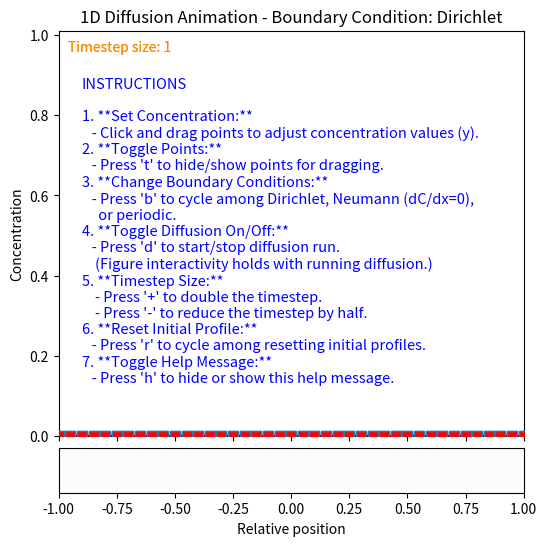

The script that saved this image:
"""
Interactive 1D Diffusion Animation

Author: Marcelo Falcão de Oliveira
Affiliation: University of São Paulo (USP)
             São Carlos School of Engineering (EESC)
             Materials Engineering Department (SMM)
Contact: marcelo.falcao@usp.br

Description:
It ilustrates the solution of the transient diffusion equation in 1D
(2nd Fick's law), for example, trhough a wall or plate. The user can interact
with the animation plot by setting vertex positions, selecting boundary
conditions (Dirichlet, Neumann dC/dx=0 or periodic), setting initial
profiles and controlling de diffusion velocity.

License:
MIT License (https://opensource.org/licenses/MIT)

Purpose:
Educational tool for demonstrating 1D transient diffusion.

Packages needed:
matplotlib, numpy

Usage:
$ python 1D_diffusion.py
- Instructions are provided in the first plot

Date: January, 2024
Version: 2.0

Note:
Many improvement attempts were performed with ChatGPT-3.5 without success.
So this script remains "human like".
"""

howtouse = '''
INSTRUCTIONS

1. **Set Concentration:**
   - Click and drag points to adjust concentration values (y).
2. **Toggle Points:**
   - Press 't' to hide/show points for dragging.
3. **Change Boundary Conditions:**
   - Press 'b' to cycle among Dirichlet, Neumann (dC/dx=0), 
     or periodic.
4. **Toggle Diffusion On/Off:**
   - Press 'd' to start/stop diffusion run.
    (Figure interactivity holds with running diffusion.) 
5. **Timestep Size:**
    - Press '+' to double the timestep.
    - Press '-' to reduce the timestep by half.
6. **Reset Initial Profile:**
   - Press 'r' to cycle among resetting initial profiles.
7. **Toggle Help Message:**
   - Press 'h' to hide or show this help message.
'''

import numpy as np                                   # numpy is needed for matrix functions, it makes the code fast
from matplotlib.backend_bases import MouseButton     # needed for mouse interactivity with matplotlib objects
from matplotlib.path import Path                     # needed to build paths that can be decorated
from matplotlib.patches import PathPatch             # needed to build patches, i.e., filling areas
import matplotlib.pyplot as plt                      # pyplot is used for general plotting
import matplotlib.animation as animation             # matplotlib animation functions

def pattern(_id):
    """
    Here we define some resetting profiles for the initial concentration curve
    """
    # pattern 0
    # full of zeros
    pat = np.zeros(n)
    
    # pattern 1
    # half zeros half ones, we concatenate an array of ones and another of zeros
    if _id == 1:
        pat = np.concatenate((np.full(int(n/2-1),1),[0.5],np.full(int(n/2+1),0)))

    # pattern 2
    # alternating 1/3 of zeros or ones, we concatenate 3 arrays
    if _id == 2:
        b0 = np.full(int(n/3),0)
        pat = np.concatenate((b0,[0.5],np.full(int(n/3),1),[0.5],b0))

    # pattern 3
    # alternating 1/4 of zeros or ones, we concatenate 6 arrays
    if _id == 3:
        b0 = np.full(int(n/8),0)
        b1 = np.full(int(n/4),1)
        pat = np.concatenate((b0,b1,b0,[0],b0,b1,b0))

    # pattern 4
    # full of ones
    if _id == 4:
        pat = np.full(n,1)

    return pat

class PathInteractor:
    """
    Main core of the script for plot interactivity and animation.
    It is a very extensive modification of the original class 
    PathInteractor code from matplotlib examples found in
    https://matplotlib.org/stable/gallery/event_handling/path_editor.html#path-editor
    """
    showverts = True    # variable to control whether vertices (points) are shown or not
    epsilon = 13        # max pixel distance to count as a vertex hit
    _ind = None         # variable for identification of the active vertex for user's editing
    bc = 'Dirichlet'    # initial boundary condition
    timestepfactor = 1  # initial timestep multiplier
    helpshow = True     # variable to control toggle of help message
    pattern_id = 4      # last pattern id for curve resetting
    
    def __init__(self, figure, pathpatch, mesh):
        """
        This is the initialization function of the class
        """
        self.canvas = figure.canvas                         # pass figure canvas to an internal class variable
        self.ax = pathpatch.axes                            # pass patchpatch axes to an internal class variable
        self.pathpatch = pathpatch                          # pass the pathpatch to an internal class variable
        self.pathpatch.set_animated(True)                   # makes the pathpatch animated
        self.ax2 = mesh                                     # pass the pcolormesh to an internal class variable
        self.vertices = self.pathpatch.get_path().vertices  # internal variable for the path vertices
        self.vertices = self.vertices[1:-1]                     # trim out the path borders (they are used only for the patch)
        shape = colormesh.get_coordinates().shape               # get colormesh grid matrix shape
        self.mat = mesh.get_array().reshape(shape[2],shape[1])  # reshape the colormesh array values to an internal class variable
        
        x, y = zip(*self.vertices)  # gets x and y coordinates of the pathpatch and arrange them in vectors
   
        # we build a line (not visible) with markers on the path for user's editing, it is also animated
        self.line, = self.ax.plot(
            x, y, marker='s', markersize='7', markerfacecolor='r', linewidth=0, animated=True)

        # plot title with initial bondary condition
        self.ax.set_title('1D Diffusion Animation - Boundary Condition: Dirichlet')
        # we show the timestep factor
        self.timestepfactortext = self.ax.text(
            0.02, 0.95, 
            'Timestep size: ' + f"{self.timestepfactor:.5g}", 
            fontsize=10, 
            color='darkorange', 
            wrap=True, 
            zorder=10, 
            transform=self.ax.transAxes,  # Posiciona baseado na tela (0 a 1)
            animated=True                 # OBRIGATÓRIO para funcionar com blit
        )
        # we add the help message into the plot (background)
        self.helpbox = self.ax.text(-0.9,0.1, howtouse, color='blue', fontsize=10.5, wrap=True)
        
        self.canvas.mpl_connect('draw_event', self.on_draw)                      # detects drawing event and executes on_draw function
        self.canvas.mpl_connect('button_press_event', self.on_button_press)      # detects mouse button press and executes on_button_press function
        self.canvas.mpl_connect('key_press_event', self.on_key_press)            # detects keybord press and executes on_key_press fucntion
        self.canvas.mpl_connect('button_release_event', self.on_button_release)  # detects mouse button release and executes on_button_release function
        self.canvas.mpl_connect('motion_notify_event', self.on_mouse_move)       # detects mouse movement and executes on_mouse_move function

        self.keepdiffusing = False  # variable to toggle on/off the animation (diffusion)

        # we define the animation, infinite loop (frames=None) and 10 ms bettween frames
        self.anim = animation.FuncAnimation(figure, self.animate, frames=None, interval=10, cache_frame_data=False)

        plt.show() # now we can show our plot
       
    def animate(self, frame):
        """
        Animates our plot, perform a diffusion step and refresh the canvas
        """
        # perform a diffusion step only if diffusion is on
        if self.keepdiffusing:
            self.vertices = self.timestep(self.vertices) # apply the diffusion step
        
        self.canvas.blit(self.ax.bbox)  # refresh canvas with fast rendering over the background

    def get_ind_under_point(self, event):
        """
        Return the index of the point closest to the event position or *None*
        if no point is within ``self.epsilon`` to the event position.
        """
        xy = self.vertices                                  # get vertices
        xyt = self.pathpatch.get_transform().transform(xy)  # get vertices coordinates in the screen
        xt, yt = xyt[:, 0], xyt[:, 1]                       # split x and y coordinates in two vectors
        d = np.sqrt((xt - event.x)**2 + (yt - event.y)**2)  # calculates the distance between the click event and the vertices
        ind = d.argmin()                                    # get the id of the vertex with the minor distance
        return ind if d[ind] < self.epsilon else None       # if the distance is shorter than epsilon returns the vertex' id

    def on_draw(self, event):
        """
        This function is activated everytime a drawing event occurs; blit, for example.   
        """
        self.line.set_data(zip(*self.vertices))                    # update marker's (vertices) positions
        self.ax.draw_artist(self.pathpatch)                        # draw the path and the patch
        self.ax.draw_artist(self.line)                             # draw the interactive markers (line)
        self.mat[:,:] = self.vertices[:,1]                         # updates the matrix of the colormesh
        self.ax2.set_array(self.mat)
        self.ax.draw_artist(self.timestepfactortext)               # updates the timesetep text
        
    def on_button_press(self, event):
        """
        Function to handle mouse button press
        """
        if (event.inaxes is None                        # it works only if the mouse is inside axes or left mouse button
                or event.button != MouseButton.LEFT     # and vertices are visible
                or not self.showverts):
            return
        self._ind = self.get_ind_under_point(event)     # gets the vertex identification if close enough the mouse click

    def on_button_release(self, event):
        """
        Function to handle mouse button release
        """
        if (event.button != MouseButton.LEFT            # it works only if left mouse button
                or not self.showverts):                 # and vertices are visible
            return
        self._ind = None                                # since the mouse was released no vertex is active

    def on_key_press(self, event):
        """
        Function to handle keyboard pressing
        """
        # check if the mouse is inside the canvas or do nothing
        if not  event.canvas.figure.bbox.contains(event.x, event.y):
            return

        # show or hide vertices as well as toggle path user's interaction
        if event.key == 't':
            self.showverts = not self.showverts   # flip showverts condition
            self.line.set_visible(self.showverts) # set markers (line) visibility
            # if vertices are hidden none is avaliable for editing
            if not self.showverts:                
                self._ind = None
            
        # cycle among boundary conditions
        if event.key == 'b':
            if self.bc == 'Dirichlet':  # from Dirichlet to Neumann
                self.bc = 'Neumann'     
            elif self.bc == 'Neumann':  # from Neumann to periodic
                self.bc = 'Periodic'
            else: 
                self.bc = 'Dirichlet'   # back to Dirichlet
            # apply the periodic condition if set
            if self.bc == 'Periodic':
                self.vertices[n-1][1] = self.vertices[0][1]
            # change the boundary conditon in the title
            self.ax.set_title('1D Diffusion Animation - Boundary Condition: ' + self.bc)
                                    
        # toggle diffusion on/off
        if event.key == 'd':
            self.keepdiffusing = not self.keepdiffusing     # flip keepdiffusing condition
            
        # cycle the resetting path curve according to the patterns
        if event.key == 'r':
            if self.pattern_id == 0:
                self.pattern_id = 1
            elif self.pattern_id == 1:
                self.pattern_id = 2
            elif self.pattern_id == 2:
                self.pattern_id = 3
            elif self.pattern_id == 3:
                self.pattern_id = 4
            elif self.pattern_id == 4:
                self.pattern_id = 0
            self.vertices[:,1] = pattern(self.pattern_id)   # pass the concentration pattern to the path
            if not self.showverts:                          # make the markers (line) visible
                 self.showverts = True
                 self.line.set_visible(True)
            self.timestepfactor = 1                         # set the timestep multiplier back to 1
            self.timestepfactortext.set_text('Timestep size: ' + f"{self.timestepfactor:.5g}")

        if event.key == '+':                # double the timestep multiplier
            self.timestepfactor *= 2
            self.timestepfactortext.set_text('Timestep size: ' + f"{self.timestepfactor:.5g}")
                                                
        if event.key == '-':                # half the timestep multiplier
            self.timestepfactor *= 0.5
            self.timestepfactortext.set_text('Timestep size: ' + f"{self.timestepfactor:.5g}")
                                       
        # toggle help visibility
        if event.key == 'h':
            self.helpshow = not self.helpshow           # flip helpshow condition
            self.helpbox.set_visible(self.helpshow)     # apply the condition     
            
    def on_mouse_move(self, event):
        """
        Function to handle mouse movements.
        """
        if (self._ind is None                           # it works only if the mouse is inside axes or left mouse button
                or event.inaxes is None                 # and vertices are visible
                or event.button != MouseButton.LEFT
                or not self.showverts):
            return

        y = event.ydata                                     # allow moving only along y between 0 and 1
        if event.ydata > 1: y = 1
        if event.ydata < 0: y = 0
        self.vertices[self._ind][1] = y                     # move only the active vertex
        if self.bc == 'Periodic' and self._ind == 0:        # if bc is periodic the extremes are the same
            self.vertices[n-1][1] = self.vertices[0][1]
        if self.bc == 'Periodic' and self._ind == (n-1):    # if bc is periodic the extremes are the same
            self.vertices[0][1] = self.vertices[n-1][1]
            
    def timestep(self, m):
        """
        This function applies the Crank-Nicolson scheme for solving the 2nd Fick's law equation.
        Notice how we can avoid nested for loops by using numpy matrix functions.
        To understand the matricial solution refer to the lecture documentation.
        """
        m0 = m[:,1].copy()                  # make a copy (column) of the initial vector of values
        dt = 1/1000*self.timestepfactor     # time step size which is also the lambda of the C-N scheme 
       
        Lidiag = np.full(len(m), 1+dt)                                      # main diagonal of lambda matrix for implicit terms
        Lioffdiag = np.full(len(m)-1, -dt/2)                                # off diagonals of lambda matrix for implicit terms
        Li =  np.diag(Lioffdiag,-1)+np.diag(Lidiag,0)+np.diag(Lioffdiag,1)  # lambda tridiagonal matrix for implicit terms
        
        Lediag = np.full(len(m), 1-dt)                                      # main diagonal of lambda matrix for explicit terms
        Leoffdiag = np.full(len(m)-1, dt/2)                                 # off diagonals of lambda matrix for explicit terms
        Le =  np.diag(Leoffdiag,-1)+np.diag(Lediag,0)+np.diag(Leoffdiag,1)  # lambda tridiagonal matrix for explicit terms

        # Apply the boundary condition
        if self.bc == 'Dirichlet':
            Li[0,0] = Li[len(m)-1,len(m)-1] = 1     # main diagonal extremes
            Le[0,0] = Le[len(m)-1,len(m)-1] = 1 
            Li[0,1] = Li[len(m)-1,len(m)-2] = 0     # off diagonal extremes
            Le[0,1] = Le[len(m)-1,len(m)-2] = 0
        if self.bc == 'Neumann': 
            Li[0,1] = Li[len(m)-1,len(m)-2] = -dt   # off diagonal extremes
            Le[0,1] = Le[len(m)-1,len(m)-2] = dt
        if self.bc == 'Periodic': 
            Li[0,len(m)-2,] = Li[len(m)-1,1] = -dt/2 # off anti-diagonal extremes
            Le[0,len(m)-2,] = Le[len(m)-1,1] = dt/2

        m[:,1] = np.matmul(np.linalg.inv(Li),np.matmul(Le,m0))  # solves the matricial equation: m = Li^(-1).Le.m0

        return m                                                # returns the calculated matrix

# Execute the main code only if this script is run directly, not when imported as a module
if __name__ == "__main__":

    n = 41                  # number of main vertices in the path

    fig, (ax1, ax2) = plt.subplots(2, sharex=True, height_ratios=[9, 1])  # we define 2 subplots with different heights
    fig.set_figwidth(6)                                                   # figure width
    fig.set_figheight(6)                                                  # figure height
    fig.subplots_adjust(hspace=0.05)                                      # vertical space between subplots

    # define the main vertices in the path between -1 and 1, with zero concentration in all points
    verts = np.array([np.linspace(-1,1,n),np.zeros(n)]).flatten(order='F').reshape(n,2)
    # we add 2 fixed vertices at the path extremities to build a decorative patch from the horizintal axis 
    fullpath = np.concatenate((np.array([[-1,0]]),verts,np.array([[1,0]])),axis=0)
    # we define a path
    path = Path(fullpath)
    # now we define a patch with the path
    patch = PathPatch(
         path, facecolor='lightgreen', edgecolor='blue', linewidth=2)
    # the patch is added to the upper subplot
    ax1.add_patch(patch)
    # we set the x axis limits
    ax1.set_xlim(-1, 1)
    # we set the y axis limits
    ax1.set_ylim(0, 1.01)
    # we set the x axis title at the bottom subplot
    ax2.set_xlabel('Relative position')
    # turn off the y labels in the bottom subplot
    ax2.yaxis.set_tick_params(labelleft=False)
    # turn off the y ticks in the bottom subplot
    ax2.set_yticks([])
    # we set the y axis title
    ax1.set_ylabel('Concentration')
    
    # we define the X, Y matrices for meshgrid: n x 2
    X, Y = np.meshgrid(np.linspace(-1,1,n), np.array([0,1]))
    # we define the initial values of the mesh points
    mat = (X+Y)*0
    # we add the colormesh to the bottom subplot
    colormesh = ax2.pcolormesh(X, Y, mat, cmap='Purples', vmin=0, vmax=1, shading='gouraud')

    # we call the class for path interaction and animation, passing figure, patch and colormesh
    interactor = PathInteractor(fig, patch, colormesh)
